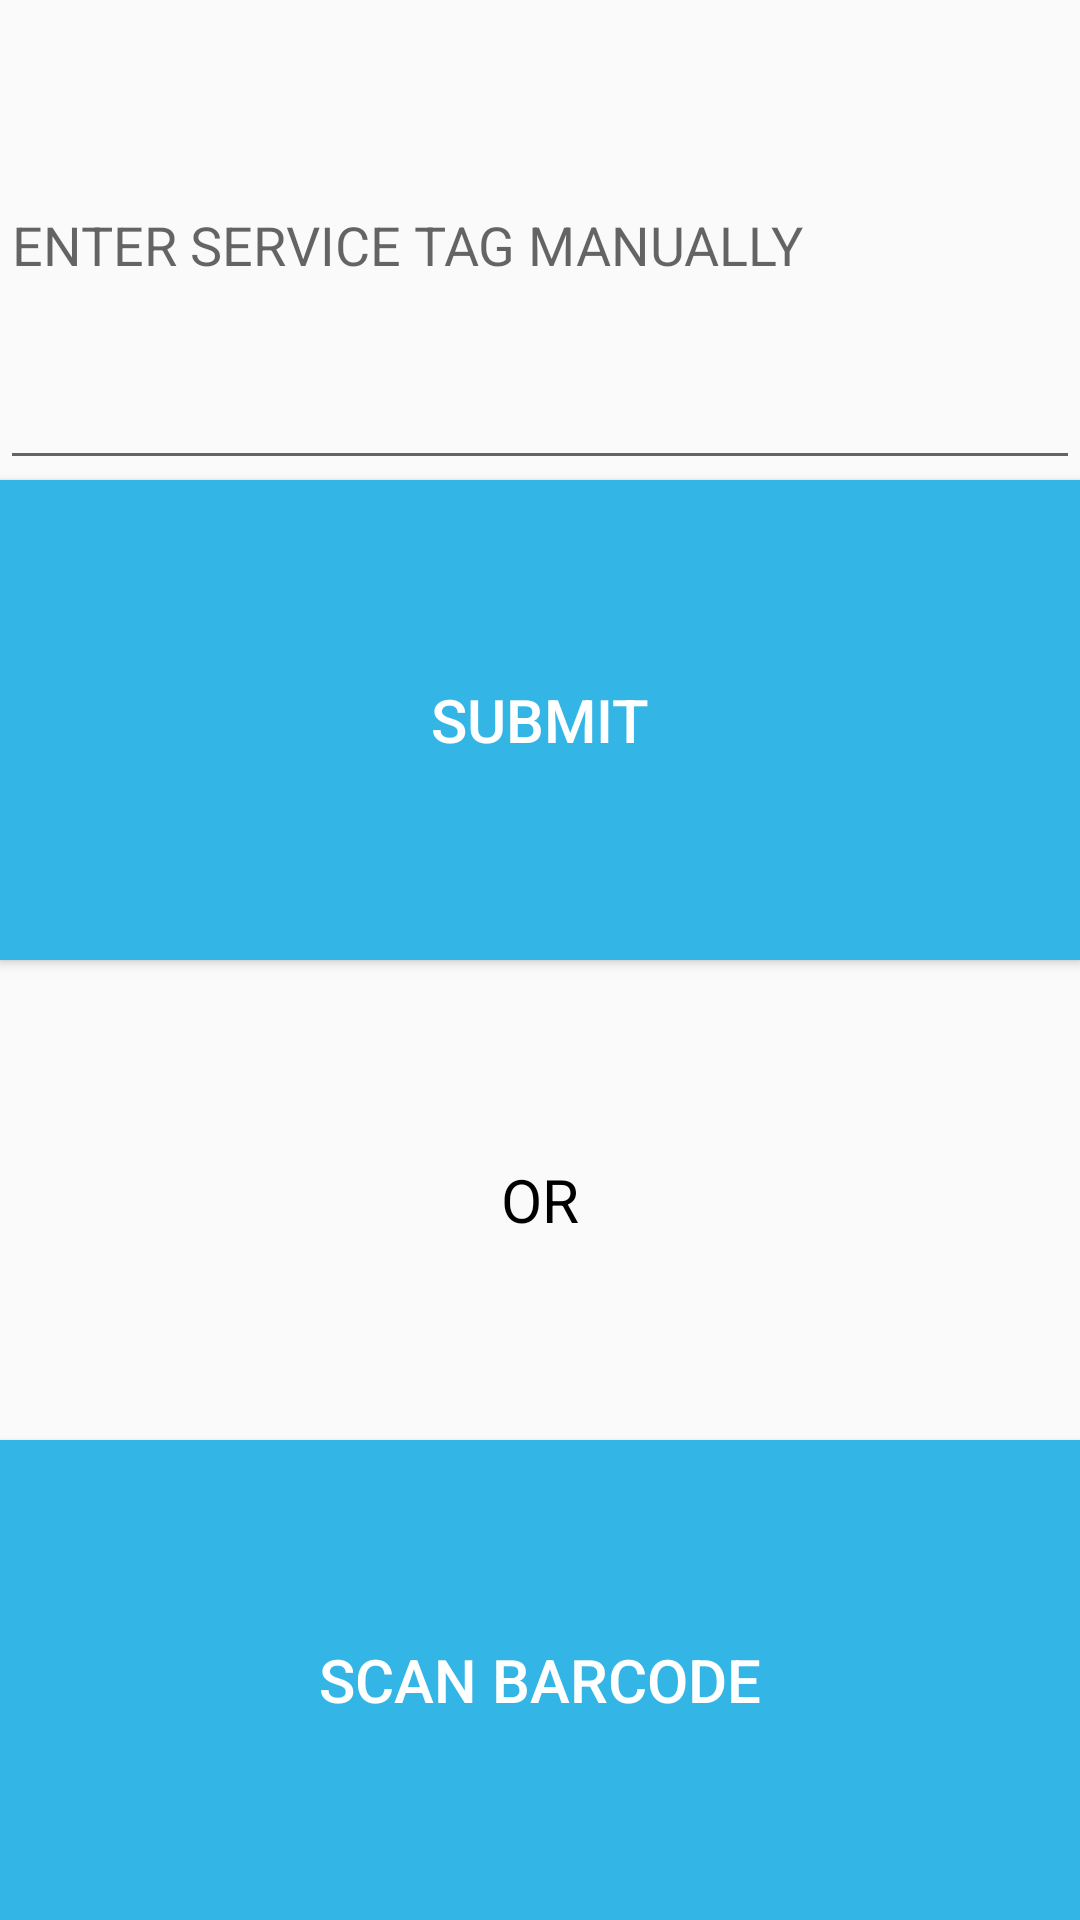

Reconstruct the res/layout file that produces this screen, plus the resources it refers to.
<!-- AndroidManifest.xml: application theme AppTheme -->
<!-- res/layout/activity_barcode.xml -->
<?xml version="1.0" encoding="utf-8"?>
<LinearLayout xmlns:android="http://schemas.android.com/apk/res/android"
    xmlns:tools="http://schemas.android.com/tools"
    android:layout_height="250dp"
    android:layout_margin="10dp"
    android:layout_gravity="center"
    android:orientation="vertical"
    android:layout_width="match_parent"
    tools:context="com.example.shivam.delluserapp.BarcodeActivity">
    <EditText
        android:layout_width="match_parent"
        android:layout_height="0dp"
        android:layout_weight="1"
        android:id="@+id/input_service_text"
        android:hint="ENTER SERVICE TAG MANUALLY" />
    <Button
        android:layout_width="match_parent"
        android:layout_height="0dp"
        android:layout_weight="1"
        android:background="@android:color/holo_blue_light"
        android:textSize="20sp"
        android:id="@+id/submit_button_barcode"
        android:textColor="@android:color/white"
        android:text="SUBMIT"/>
    <TextView
        android:layout_width="match_parent"
        android:layout_height="0dp"
        android:layout_weight="1"
        android:text="OR"
        android:textSize="20sp"
        android:textColor="@android:color/black"
        android:gravity="center"
        />

    <Button
        android:layout_width="match_parent"
        android:layout_height="0dp"
        android:id="@+id/barcode_scan_button"
        android:layout_weight="1"
        android:textColor="@android:color/white"
        android:background="@android:color/holo_blue_light"
        android:textSize="20sp"
        android:text="SCAN BARCODE"
        />


</LinearLayout>
<!-- resources referenced by this layout -->
<resources>
  <style name="AppTheme" parent="Theme.AppCompat.Light.DarkActionBar">
          
          <item name="colorPrimary">@color/colorPrimary</item>
          <item name="colorPrimaryDark">@color/colorPrimaryDark</item>
          <item name="colorAccent">@color/colorAccent</item>
      </style>
  <color name="colorPrimary">#3F51B5</color>
  <color name="colorPrimaryDark">#303F9F</color>
  <color name="colorAccent">#FF4081</color>
</resources>
